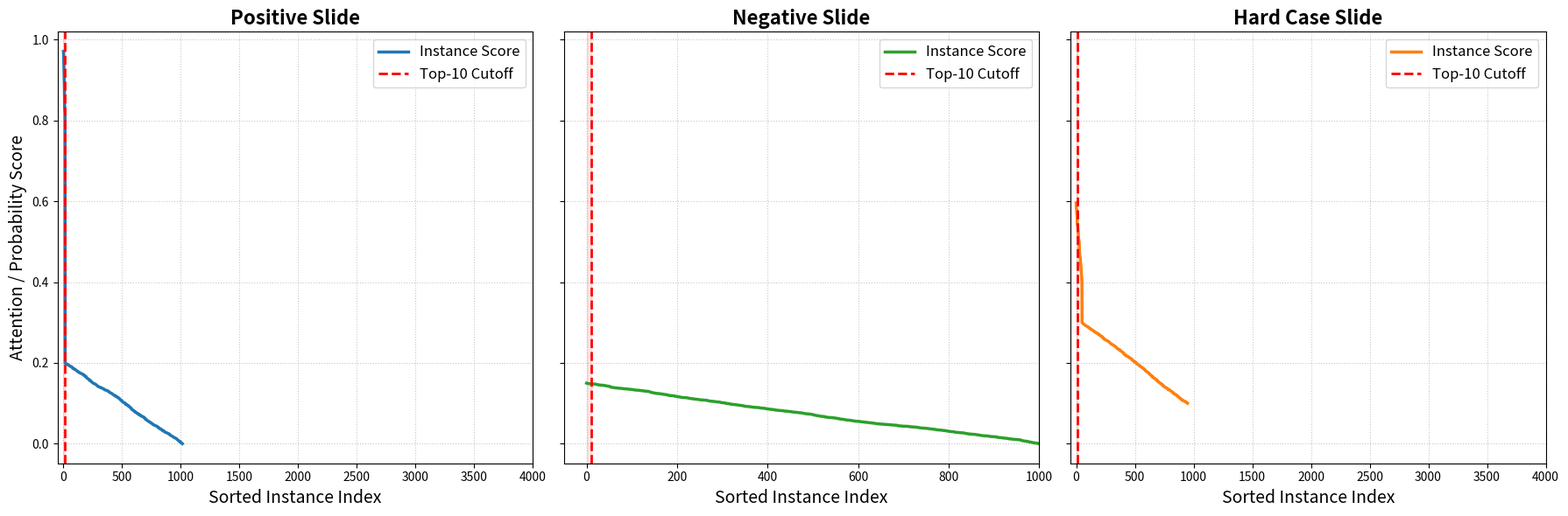

This figure's Python source:
import numpy as np
import matplotlib.pyplot as plt
import os

import numpy as np
import matplotlib.pyplot as plt
import os

def plot_instance_importance_distribution(pos_scores, neg_scores, hard_scores, k=400, max_x_limits=(4000, 1000, 4000), save_dir='./'):

    os.makedirs(save_dir, exist_ok=True)
    
    pos_sorted = np.sort(pos_scores)[::-1]
    neg_sorted = np.sort(neg_scores)[::-1]
    hard_sorted = np.sort(hard_scores)[::-1]
    
    fig, axes = plt.subplots(1, 3, figsize=(18, 6), sharey=True)
    
    def plot_curve(ax, scores, title, color, x_limit):
        ax.plot(scores, color=color, linewidth=2.5, label='Instance Score')
        
        ax.axvline(x=k, color='red', linestyle='--', linewidth=2, label=f'Top-{k} Cutoff')
        ax.axvspan(0, k, color='red', alpha=0.1)
        

        ax.set_xlim(left=-50, right=x_limit)
        
        ax.set_title(title, fontsize=16, fontweight='bold')
        ax.set_xlabel('Sorted Instance Index', fontsize=14)
        ax.grid(True, linestyle=':', alpha=0.7)
        ax.legend(loc='upper right', fontsize=12)

    plot_curve(axes[0], pos_sorted, 'Positive Slide', '#1f77b4', max_x_limits[0])
    plot_curve(axes[1], neg_sorted, 'Negative Slide', '#2ca02c', max_x_limits[1])
    plot_curve(axes[2], hard_sorted, 'Hard Case Slide', '#ff7f0e', max_x_limits[2])

    axes[0].set_ylabel('Attention / Probability Score', fontsize=14)

    plt.tight_layout()
    save_path = os.path.join(save_dir, 'custom_x_instance_distribution.png')
    plt.savefig(save_path, dpi=300, bbox_inches='tight')
    plt.close()


if __name__ == '__main__':
    dummy_pos = np.concatenate([np.random.uniform(0.8, 1.0, 15), np.random.uniform(0.0, 0.2, 1000)])
    
    dummy_neg = np.random.uniform(0.0, 0.15, 1000)
    
    dummy_hard = np.concatenate([np.random.uniform(0.4, 0.6, 50), np.random.uniform(0.1, 0.3, 900)])
    
    plot_instance_importance_distribution(
        pos_scores=dummy_pos, 
        neg_scores=dummy_neg, 
        hard_scores=dummy_hard, 
        k=10,
        save_dir='./'
    )
